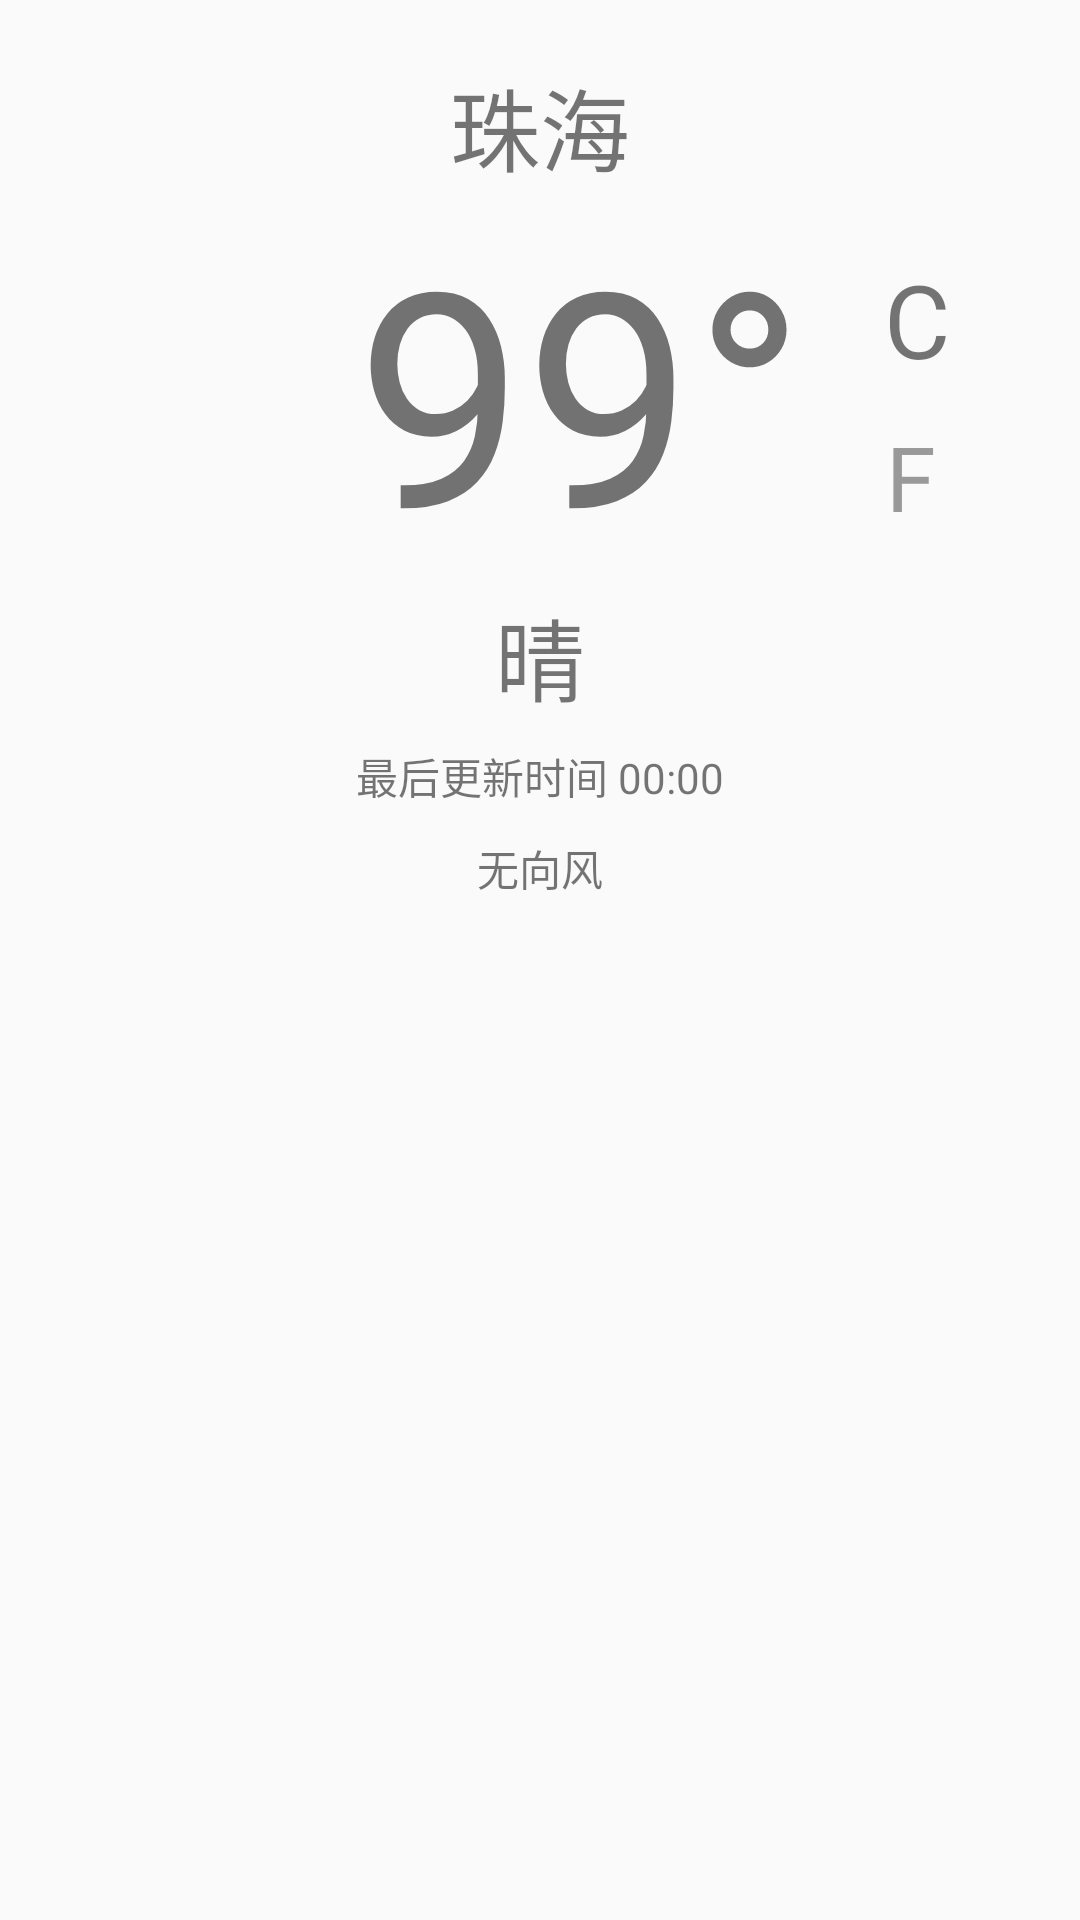

This screen was rendered from an Android layout file. Write that file and the resources it references.
<!-- AndroidManifest.xml: application theme AppTheme -->
<!-- res/layout/view_now.xml -->
<?xml version="1.0" encoding="utf-8"?>
<RelativeLayout xmlns:android="http://schemas.android.com/apk/res/android"
    android:id="@+id/oneday_view"
    android:layout_width="match_parent"
    android:layout_height="360dp">

    <TextView
        android:id="@+id/tv_city_name"
        android:layout_width="wrap_content"
        android:layout_height="wrap_content"
        android:layout_alignParentTop="true"
        android:layout_centerHorizontal="true"
        android:layout_marginTop="20dp"
        android:text="珠海"
        android:textSize="30sp" />


    <TextView
        android:id="@+id/tv_tmp"
        android:layout_width="wrap_content"
        android:layout_height="wrap_content"
        android:layout_alignLeft="@+id/tv_update"
        android:layout_alignStart="@+id/tv_update"
        android:layout_below="@+id/tv_city_name"
        android:text="99°"
        android:textSize="100sp" />

    <TextView
        android:id="@+id/tv_cond_txt"
        android:layout_width="wrap_content"
        android:layout_height="wrap_content"
        android:layout_below="@+id/tv_tmp"
        android:layout_centerHorizontal="true"
        android:text="晴"
        android:textSize="30sp" />

    <ImageView
        android:id="@+id/image"
        android:layout_width="match_parent"
        android:layout_height="wrap_content"
        android:layout_alignBottom="@+id/tv_tmp"
        android:layout_alignParentLeft="true"
        android:layout_below="@+id/tv_city_name"
        android:layout_marginLeft="40dp"
        android:layout_toLeftOf="@+id/tv_tmp"

        android:layout_toStartOf="@+id/tv_tmp" />
    
    <TextView
        android:id="@+id/tv_wind"
        android:layout_width="wrap_content"
        android:layout_height="wrap_content"
        android:layout_below="@+id/tv_update"
        android:layout_centerHorizontal="true"
        android:layout_marginTop="10dp"
        android:longClickable="false"
        android:text="无向风"
        android:textSize="14sp" />


    <TextView
        android:id="@id/tv_update"
        android:layout_width="wrap_content"
        android:layout_height="wrap_content"
        android:layout_below="@id/tv_cond_txt"
        android:layout_centerHorizontal="true"
        android:layout_marginTop="8dp"
        android:text="最后更新时间 00:00"
        android:textSize="14sp" />
    
    <TextView
        android:id="@+id/tv_unit_up"
        android:layout_width="wrap_content"
        android:layout_height="wrap_content"
        android:layout_alignTop="@+id/tv_tmp"
        android:layout_marginLeft="26dp"
        android:layout_marginTop="20dp"
        android:layout_toRightOf="@id/tv_tmp"
        android:clickable="true"
        android:text="C"
        android:textSize="34sp" />

    <TextView
        android:id="@+id/tv_unit_down"
        android:layout_width="70dp"
        android:layout_height="60dp"
        android:layout_below="@+id/tv_unit_up"
        android:layout_marginLeft="0dp"
        android:layout_toRightOf="@+id/tv_tmp"
        android:clickable="true"
        android:gravity="center"
        android:text="F"
        android:textColor="#999999"
        android:textSize="30sp" />
</RelativeLayout>
<!-- resources referenced by this layout -->
<resources>
  <style name="AppTheme" parent="Theme.AppCompat.Light.DarkActionBar">
          
          <item name="colorPrimary">@color/colorPrimary</item>
          <item name="colorPrimaryDark">@color/colorPrimaryDark</item>
          <item name="colorAccent">@color/colorPrimary</item>
      </style>
  <color name="colorPrimary">#3F51B5</color>
  <color name="colorPrimaryDark">#303F9F</color>
</resources>
